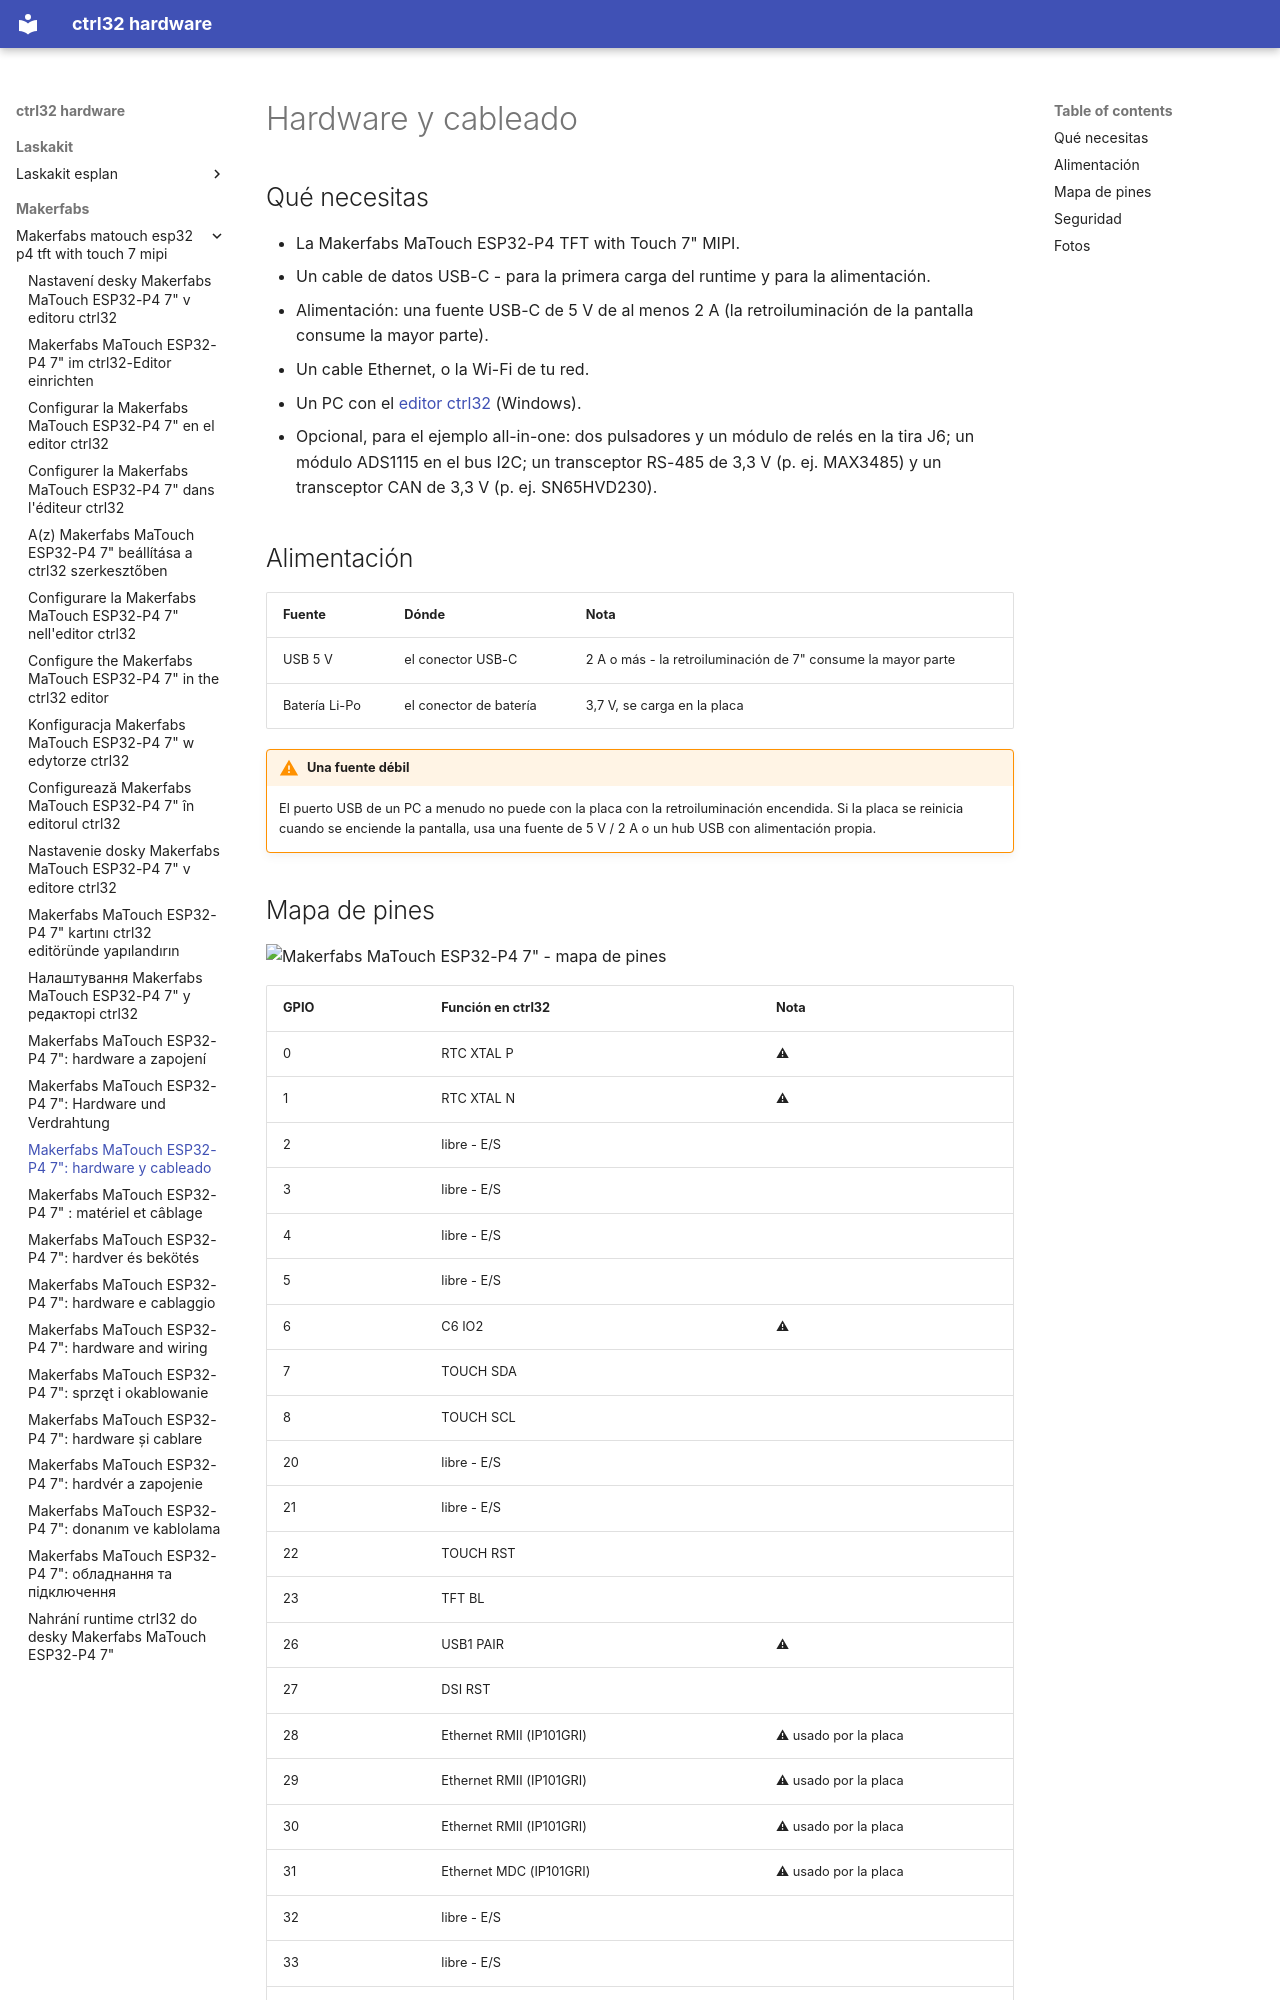

repository: ctrl32/hardware · page: makerfabs/makerfabs-matouch-esp32-p4-tft-with-touch-7-mipi/hardware.es/index.html · generator: mkdocs

---
title: 'Makerfabs MaTouch ESP32-P4 7": hardware y cableado'
slug: hardware
sidebar_position: 20
image: pinout/pinout.png
image_alt: Makerfabs MaTouch ESP32-P4 7" - mapa de pines
tags:
- esp32-p4
- display
- touch
- hmi
- ethernet
- makerfabs
---

# Hardware y cableado

## Qué necesitas

- La Makerfabs MaTouch ESP32-P4 TFT with Touch 7" MIPI.
- Un cable de datos USB-C - para la primera carga del runtime y para la alimentación.
- Alimentación: una fuente USB-C de 5 V de al menos 2 A (la retroiluminación de la pantalla consume la mayor parte).
- Un cable Ethernet, o la Wi-Fi de tu red.
- Un PC con el [editor ctrl32](https://ctrl32.com/download/) (Windows).
- Opcional, para el ejemplo all-in-one: dos pulsadores y un módulo de relés en la tira J6; un módulo ADS1115 en el bus I2C; un transceptor RS-485 de 3,3 V (p. ej. MAX3485) y un transceptor CAN de 3,3 V (p. ej. SN65HVD230).

## Alimentación

| Fuente | Dónde | Nota |
|---|---|---|
| USB 5 V | el conector USB-C | 2 A o más - la retroiluminación de 7" consume la mayor parte |
| Batería Li-Po | el conector de batería | 3,7 V, se carga en la placa |

!!! warning "Una fuente débil"
    El puerto USB de un PC a menudo no puede con la placa con la
    retroiluminación encendida. Si la placa se reinicia cuando se enciende
    la pantalla, usa una fuente de 5 V / 2 A o un hub USB con alimentación
    propia.
